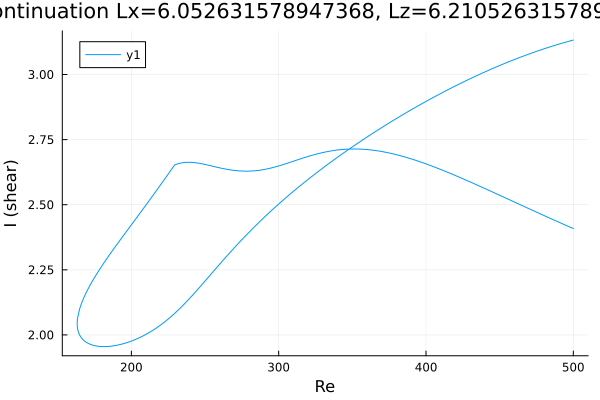

Data behind this chart, as committed beside it:
Re, shear
500.0, 3.132
499.3, 3.131
497.9, 3.129
496.5, 3.127
495.1, 3.125
493.7, 3.122
492.3, 3.12
490.9, 3.118
489.4, 3.115
488, 3.113
486.6, 3.11
485.2, 3.108
483.8, 3.105
482.4, 3.103
481, 3.1
479.5, 3.098
478.1, 3.095
476.7, 3.092
475.3, 3.089
473.9, 3.087
472.5, 3.084
471.1, 3.081
469.6, 3.078
468.2, 3.075
466.8, 3.072
465.4, 3.069
464, 3.066
462.6, 3.063
461.2, 3.06
459.7, 3.057
458.3, 3.054
456.9, 3.051
455.5, 3.047
454.1, 3.044
452.7, 3.041
451.3, 3.038
449.8, 3.034
448.4, 3.031
447, 3.027
445.6, 3.024
444.2, 3.021
442.8, 3.017
441.4, 3.013
439.9, 3.01
439.5, 3.009
438.1, 3.005
436.7, 3.002
435.3, 2.998
433.9, 2.994
433.5, 2.993
432.1, 2.989
430.7, 2.986
429.2, 2.982
427.8, 2.978
426.4, 2.974
425, 2.97
423.6, 2.966
422.2, 2.962
420.8, 2.958
419.3, 2.954
... 495 more rows
